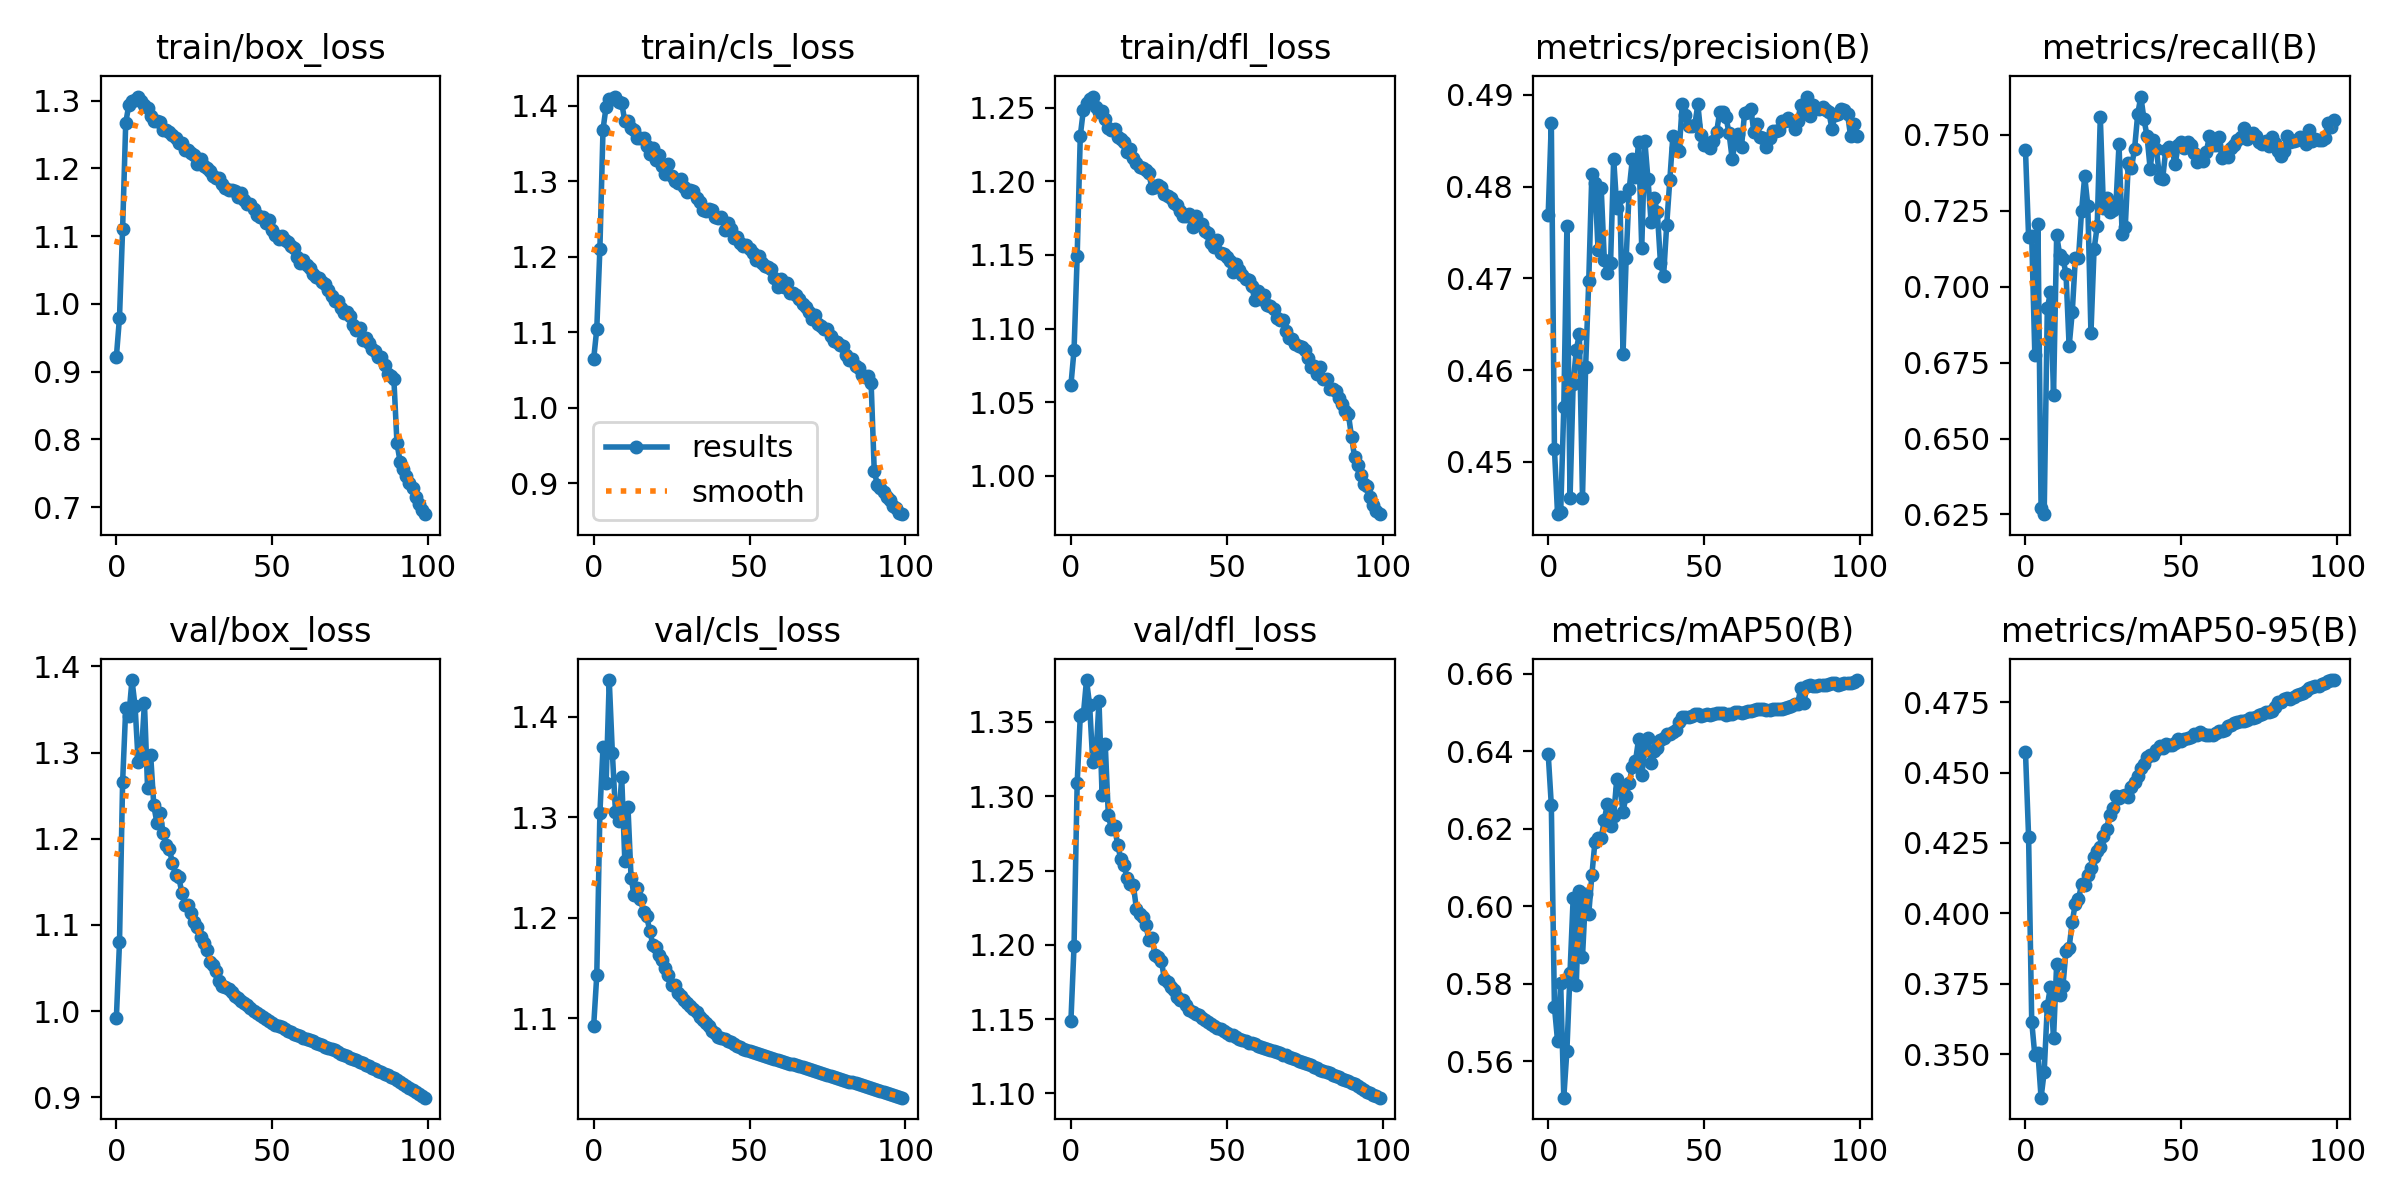

Source data for this figure (header and first rows):
epoch, train/box_loss, train/cls_loss, train/dfl_loss, metrics/precision(B), metrics/recall(B), metrics/mAP50(B), metrics/mAP50-95(B), val/box_loss, val/cls_loss, val/dfl_loss, lr/pg0, lr/pg1, lr/pg2
0, 0.922, 1.064, 1.062, 0.477, 0.7451, 0.6393, 0.4573, 0.9923, 1.092, 1.149, 0.003331, 0.003331, 0.003331
1, 0.9797, 1.104, 1.085, 0.487, 0.7164, 0.6261, 0.4272, 1.08, 1.143, 1.199, 0.006598, 0.006598, 0.006598
2, 1.111, 1.21, 1.149, 0.4514, 0.7166, 0.5741, 0.3616, 1.266, 1.304, 1.309, 0.0098, 0.0098, 0.0098
3, 1.267, 1.369, 1.231, 0.4443, 0.6776, 0.5652, 0.3496, 1.351, 1.37, 1.354, 0.009703, 0.009703, 0.009703
4, 1.294, 1.399, 1.248, 0.4445, 0.7206, 0.5803, 0.3504, 1.343, 1.334, 1.355, 0.009703, 0.009703, 0.009703
5, 1.3, 1.409, 1.253, 0.4559, 0.6271, 0.5506, 0.3345, 1.384, 1.437, 1.378, 0.009604, 0.009604, 0.009604
6, 1.302, 1.409, 1.256, 0.4757, 0.6251, 0.5627, 0.3437, 1.354, 1.364, 1.361, 0.009505, 0.009505, 0.009505
7, 1.306, 1.412, 1.258, 0.446, 0.6929, 0.5829, 0.367, 1.289, 1.305, 1.323, 0.009406, 0.009406, 0.009406
8, 1.299, 1.405, 1.25, 0.4585, 0.6981, 0.602, 0.3739, 1.297, 1.296, 1.325, 0.009307, 0.009307, 0.009307
9, 1.294, 1.403, 1.247, 0.4622, 0.6645, 0.5797, 0.3555, 1.357, 1.34, 1.364, 0.009208, 0.009208, 0.009208
10, 1.289, 1.38, 1.247, 0.4639, 0.7169, 0.6039, 0.382, 1.259, 1.256, 1.301, 0.009109, 0.009109, 0.009109
11, 1.277, 1.379, 1.242, 0.4461, 0.7104, 0.587, 0.3711, 1.297, 1.31, 1.335, 0.00901, 0.00901, 0.00901
12, 1.27, 1.371, 1.236, 0.4603, 0.7092, 0.6031, 0.374, 1.239, 1.24, 1.287, 0.008911, 0.008911, 0.008911
13, 1.27, 1.368, 1.235, 0.4697, 0.7044, 0.5979, 0.3866, 1.218, 1.222, 1.278, 0.008812, 0.008812, 0.008812
14, 1.269, 1.358, 1.235, 0.4814, 0.6804, 0.608, 0.3878, 1.229, 1.229, 1.28, 0.008713, 0.008713, 0.008713
15, 1.257, 1.358, 1.23, 0.4804, 0.6916, 0.6167, 0.3971, 1.207, 1.219, 1.267, 0.008614, 0.008614, 0.008614
16, 1.257, 1.357, 1.229, 0.4731, 0.7094, 0.6176, 0.4035, 1.192, 1.206, 1.258, 0.008515, 0.008515, 0.008515
17, 1.254, 1.346, 1.227, 0.4798, 0.7093, 0.6175, 0.4049, 1.188, 1.201, 1.254, 0.008416, 0.008416, 0.008416
18, 1.25, 1.337, 1.22, 0.472, 0.7251, 0.6224, 0.4105, 1.172, 1.187, 1.245, 0.008317, 0.008317, 0.008317
19, 1.245, 1.343, 1.222, 0.4706, 0.7363, 0.6264, 0.4101, 1.158, 1.173, 1.241, 0.008218, 0.008218, 0.008218
20, 1.237, 1.328, 1.216, 0.4717, 0.7267, 0.6207, 0.4138, 1.155, 1.171, 1.24, 0.008119, 0.008119, 0.008119
21, 1.237, 1.335, 1.213, 0.483, 0.6847, 0.6234, 0.416, 1.137, 1.163, 1.224, 0.00802, 0.00802, 0.00802
22, 1.227, 1.32, 1.21, 0.4777, 0.7123, 0.6329, 0.4201, 1.123, 1.158, 1.221, 0.007921, 0.007921, 0.007921
23, 1.227, 1.309, 1.209, 0.4789, 0.7199, 0.6303, 0.4221, 1.123, 1.15, 1.219, 0.007822, 0.007822, 0.007822
24, 1.222, 1.322, 1.208, 0.4617, 0.7559, 0.6244, 0.4235, 1.114, 1.143, 1.214, 0.007723, 0.007723, 0.007723
25, 1.22, 1.307, 1.205, 0.4722, 0.7261, 0.6285, 0.4274, 1.103, 1.134, 1.203, 0.007624, 0.007624, 0.007624
26, 1.206, 1.301, 1.195, 0.4798, 0.7294, 0.6319, 0.4298, 1.097, 1.133, 1.205, 0.007525, 0.007525, 0.007525
27, 1.213, 1.298, 1.196, 0.483, 0.7245, 0.6359, 0.4349, 1.086, 1.125, 1.193, 0.007426, 0.007426, 0.007426
28, 1.203, 1.303, 1.198, 0.481, 0.7253, 0.6374, 0.4373, 1.079, 1.122, 1.192, 0.007327, 0.007327, 0.007327
29, 1.201, 1.292, 1.196, 0.4849, 0.7267, 0.6432, 0.4415, 1.07, 1.118, 1.189, 0.007228, 0.007228, 0.007228
30, 1.196, 1.285, 1.192, 0.4733, 0.7469, 0.6338, 0.4409, 1.057, 1.115, 1.177, 0.007129, 0.007129, 0.007129
31, 1.189, 1.288, 1.19, 0.4849, 0.7173, 0.6403, 0.4416, 1.053, 1.112, 1.175, 0.00703, 0.00703, 0.00703
32, 1.186, 1.286, 1.188, 0.4808, 0.7196, 0.6434, 0.4419, 1.046, 1.109, 1.171, 0.006931, 0.006931, 0.006931
33, 1.186, 1.278, 1.185, 0.4761, 0.7409, 0.637, 0.4414, 1.035, 1.106, 1.17, 0.006832, 0.006832, 0.006832
34, 1.177, 1.273, 1.184, 0.4787, 0.7392, 0.6401, 0.4448, 1.029, 1.102, 1.165, 0.006733, 0.006733, 0.006733
35, 1.171, 1.262, 1.179, 0.4772, 0.7455, 0.6409, 0.4467, 1.027, 1.099, 1.163, 0.006634, 0.006634, 0.006634
36, 1.167, 1.261, 1.176, 0.4717, 0.7569, 0.6429, 0.4486, 1.025, 1.095, 1.163, 0.006535, 0.006535, 0.006535
37, 1.167, 1.263, 1.177, 0.4702, 0.7627, 0.6435, 0.4516, 1.023, 1.093, 1.159, 0.006436, 0.006436, 0.006436
38, 1.167, 1.262, 1.178, 0.4758, 0.7552, 0.6444, 0.4531, 1.017, 1.087, 1.156, 0.006337, 0.006337, 0.006337
39, 1.157, 1.253, 1.169, 0.4807, 0.7496, 0.6445, 0.4556, 1.015, 1.085, 1.155, 0.006238, 0.006238, 0.006238
40, 1.164, 1.251, 1.177, 0.4856, 0.7388, 0.6451, 0.4561, 1.012, 1.082, 1.153, 0.006139, 0.006139, 0.006139
41, 1.153, 1.253, 1.171, 0.4843, 0.7482, 0.6456, 0.4561, 1.009, 1.08, 1.153, 0.00604, 0.00604, 0.00604
42, 1.147, 1.236, 1.171, 0.4839, 0.7454, 0.6476, 0.458, 1.007, 1.079, 1.151, 0.005941, 0.005941, 0.005941
43, 1.147, 1.245, 1.166, 0.489, 0.7359, 0.6489, 0.4593, 1.003, 1.078, 1.15, 0.005842, 0.005842, 0.005842
44, 1.14, 1.236, 1.165, 0.4879, 0.7356, 0.6487, 0.4587, 1, 1.076, 1.148, 0.005743, 0.005743, 0.005743
45, 1.131, 1.225, 1.158, 0.4866, 0.7451, 0.6489, 0.4601, 0.9976, 1.075, 1.147, 0.005644, 0.005644, 0.005644
46, 1.129, 1.227, 1.155, 0.4866, 0.7462, 0.6491, 0.4596, 0.995, 1.073, 1.145, 0.005545, 0.005545, 0.005545
47, 1.128, 1.218, 1.16, 0.4867, 0.7452, 0.6495, 0.4596, 0.9926, 1.071, 1.144, 0.005446, 0.005446, 0.005446
48, 1.119, 1.214, 1.151, 0.489, 0.7403, 0.6495, 0.4606, 0.9906, 1.07, 1.143, 0.005347, 0.005347, 0.005347
49, 1.124, 1.216, 1.151, 0.4856, 0.7467, 0.6492, 0.4619, 0.9883, 1.068, 1.142, 0.005248, 0.005248, 0.005248
50, 1.109, 1.21, 1.149, 0.4846, 0.7475, 0.6493, 0.4614, 0.986, 1.067, 1.141, 0.005149, 0.005149, 0.005149
51, 1.102, 1.205, 1.146, 0.4848, 0.7459, 0.6495, 0.4618, 0.9837, 1.066, 1.139, 0.00505, 0.00505, 0.00505
52, 1.095, 1.196, 1.139, 0.4842, 0.7475, 0.6492, 0.4622, 0.9824, 1.066, 1.139, 0.004951, 0.004951, 0.004951
53, 1.1, 1.201, 1.144, 0.485, 0.7466, 0.6495, 0.4625, 0.9811, 1.065, 1.138, 0.004852, 0.004852, 0.004852
54, 1.094, 1.192, 1.14, 0.4859, 0.7442, 0.6498, 0.4635, 0.9786, 1.064, 1.137, 0.004753, 0.004753, 0.004753
55, 1.092, 1.187, 1.136, 0.4881, 0.7411, 0.6498, 0.4633, 0.977, 1.062, 1.136, 0.004654, 0.004654, 0.004654
56, 1.085, 1.186, 1.134, 0.4882, 0.7418, 0.6498, 0.4643, 0.9752, 1.061, 1.135, 0.004555, 0.004555, 0.004555
57, 1.083, 1.183, 1.133, 0.4876, 0.7413, 0.6494, 0.4638, 0.9732, 1.06, 1.134, 0.004456, 0.004456, 0.004456
58, 1.069, 1.171, 1.129, 0.4858, 0.7444, 0.6496, 0.4634, 0.9719, 1.06, 1.134, 0.004357, 0.004357, 0.004357
59, 1.06, 1.16, 1.119, 0.4831, 0.7497, 0.6496, 0.4633, 0.9708, 1.058, 1.133, 0.004258, 0.004258, 0.004258
... 40 more rows
